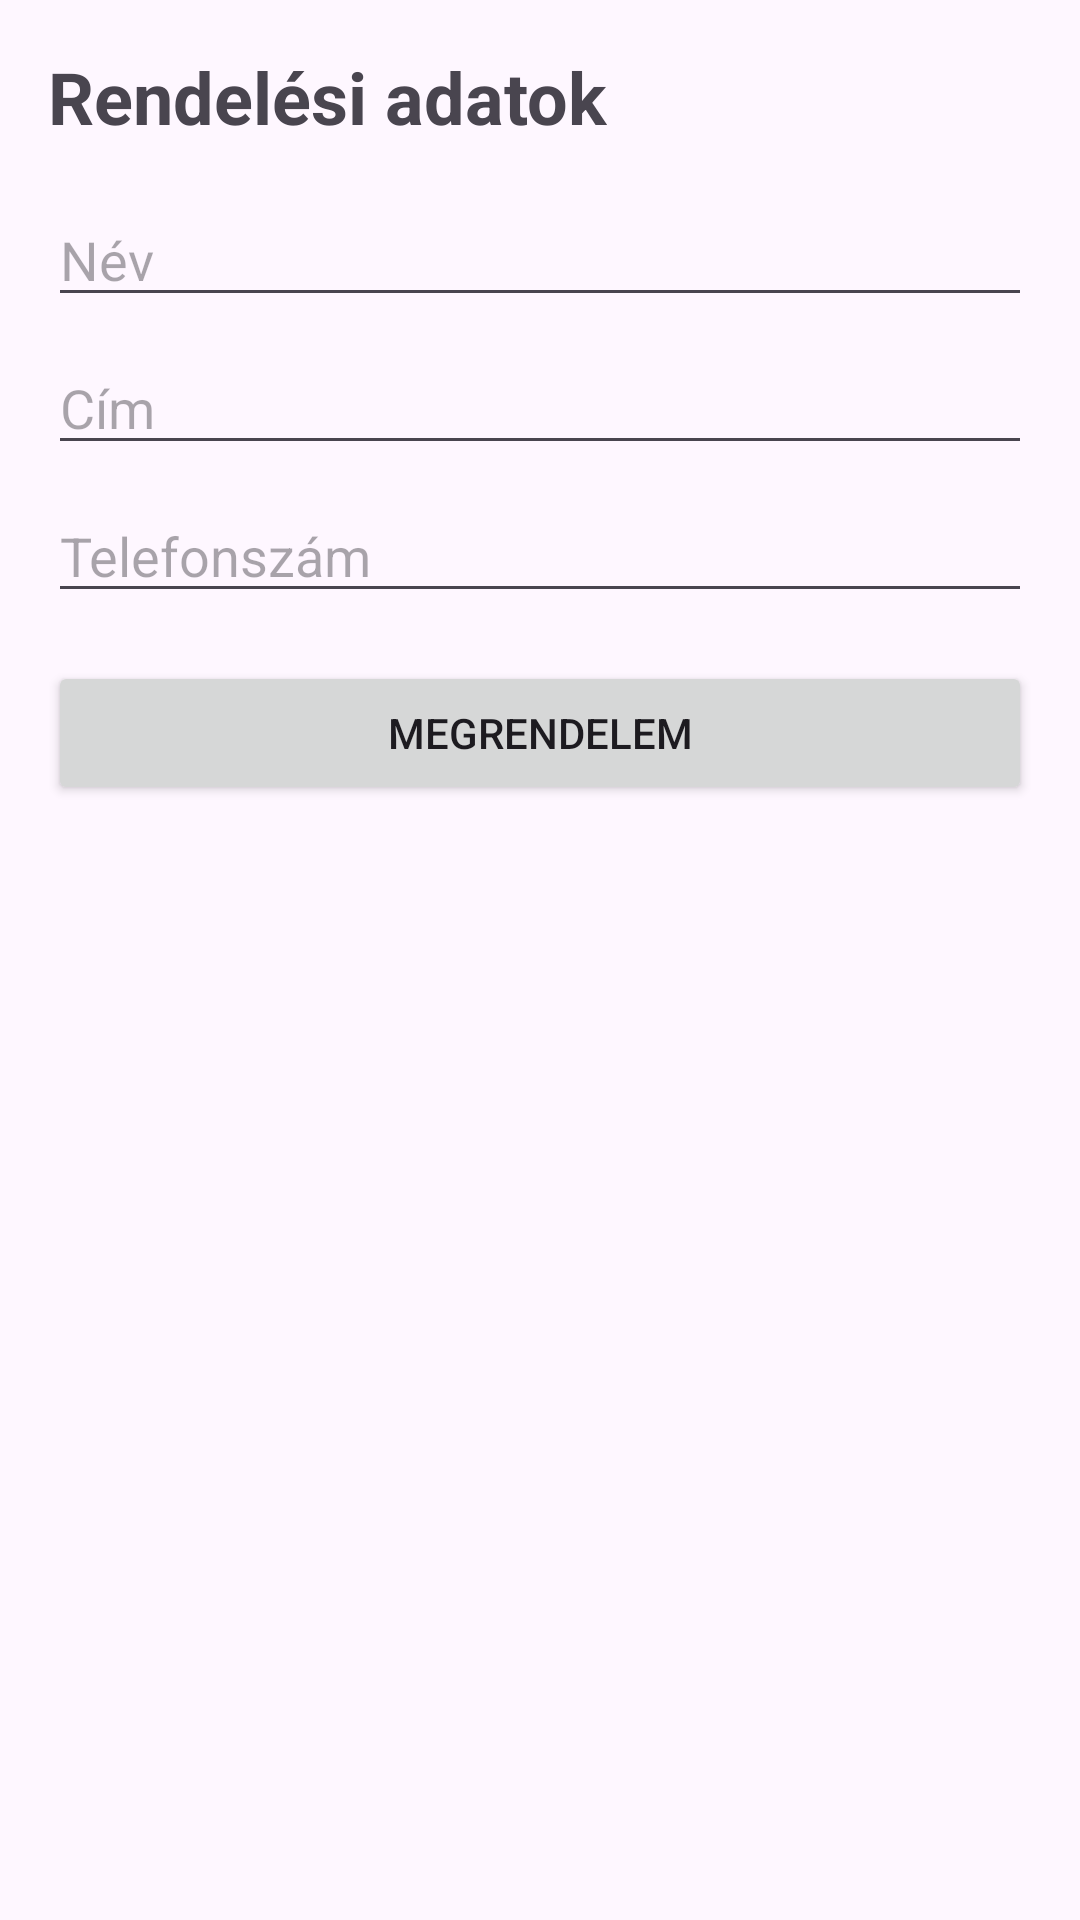

Produce the Android XML layout that renders to this screen, including the resource entries it uses.
<!-- AndroidManifest.xml: application theme Theme.Ekszer_webshop -->
<!-- res/layout/activity_order.xml -->
<?xml version="1.0" encoding="utf-8"?>
<ScrollView xmlns:android="http://schemas.android.com/apk/res/android"
    android:layout_width="match_parent"
    android:layout_height="match_parent">

    <LinearLayout
        android:orientation="vertical"
        android:layout_width="match_parent"
        android:layout_height="wrap_content"
        android:padding="16dp">

        <TextView
            android:layout_width="wrap_content"
            android:layout_height="wrap_content"
            android:text="Rendelési adatok"
            android:textSize="24sp"
            android:textStyle="bold"
            android:layout_marginBottom="16dp"/>

        <EditText
            android:id="@+id/editName"
            android:layout_width="match_parent"
            android:layout_height="wrap_content"
            android:hint="Név" />

        <EditText
            android:id="@+id/editAddress"
            android:layout_width="match_parent"
            android:layout_height="wrap_content"
            android:hint="Cím"
            android:layout_marginTop="8dp" />

        <EditText
            android:id="@+id/editPhone"
            android:layout_width="match_parent"
            android:layout_height="wrap_content"
            android:hint="Telefonszám"
            android:inputType="phone"
            android:layout_marginTop="8dp" />

        <Button
            android:id="@+id/buttonSubmit"
            android:layout_width="match_parent"
            android:layout_height="wrap_content"
            android:text="Megrendelem"
            android:layout_marginTop="16dp" />
    </LinearLayout>
</ScrollView>
<!-- resources referenced by this layout -->
<resources>
  <style name="Theme.Ekszer_webshop" parent="Base.Theme.Ekszer_webshop" />
  <style name="Base.Theme.Ekszer_webshop" parent="Theme.Material3.DayNight.NoActionBar">
          
          <item name="android:statusBarColor">@android:color/transparent</item>
  
          
          
      </style>
</resources>
